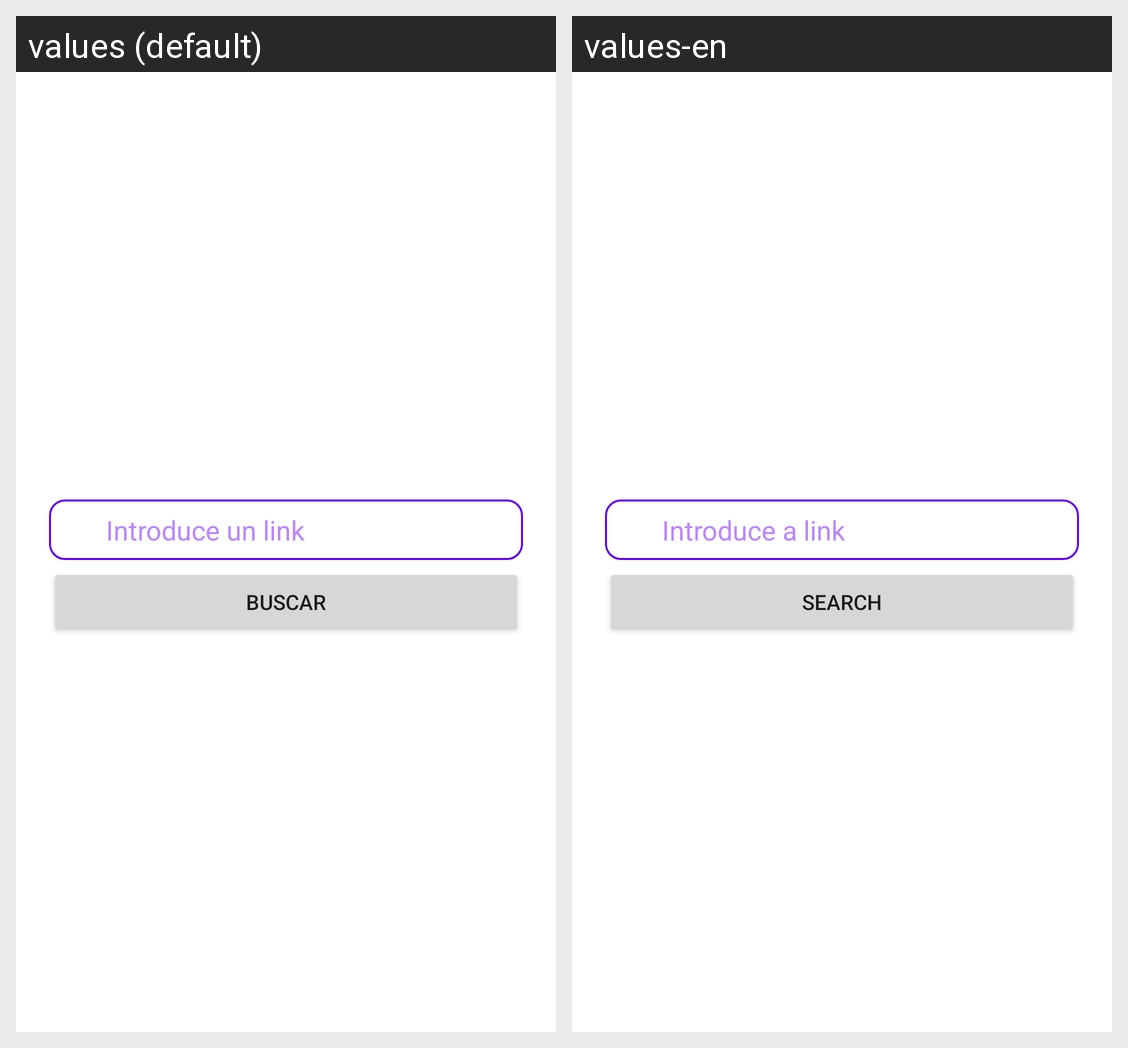

The same Android screen rendered under two of its app's locales, left to right. List the strings drawn on it with the default value and each locale's translation.
Android screen res/layout/fragment_add.xml rendered under 2 locales, left to right: values (default), values-en. Device: Nexus 5 (rendered at 1080×1920; each locale shown at half size, 540×960, under a caption strip naming it); theme Theme.PinGo.
Strings drawn on this screen, with the default value and each locale's value (text and hints the layout hard-codes, and strings that could not be matched under every locale, appear in the picture but are not listed):

add_frag_search_hint
  values: Introduce un link
  values-en: Introduce a link

add_frag_search
  values: Buscar
  values-en: Search
